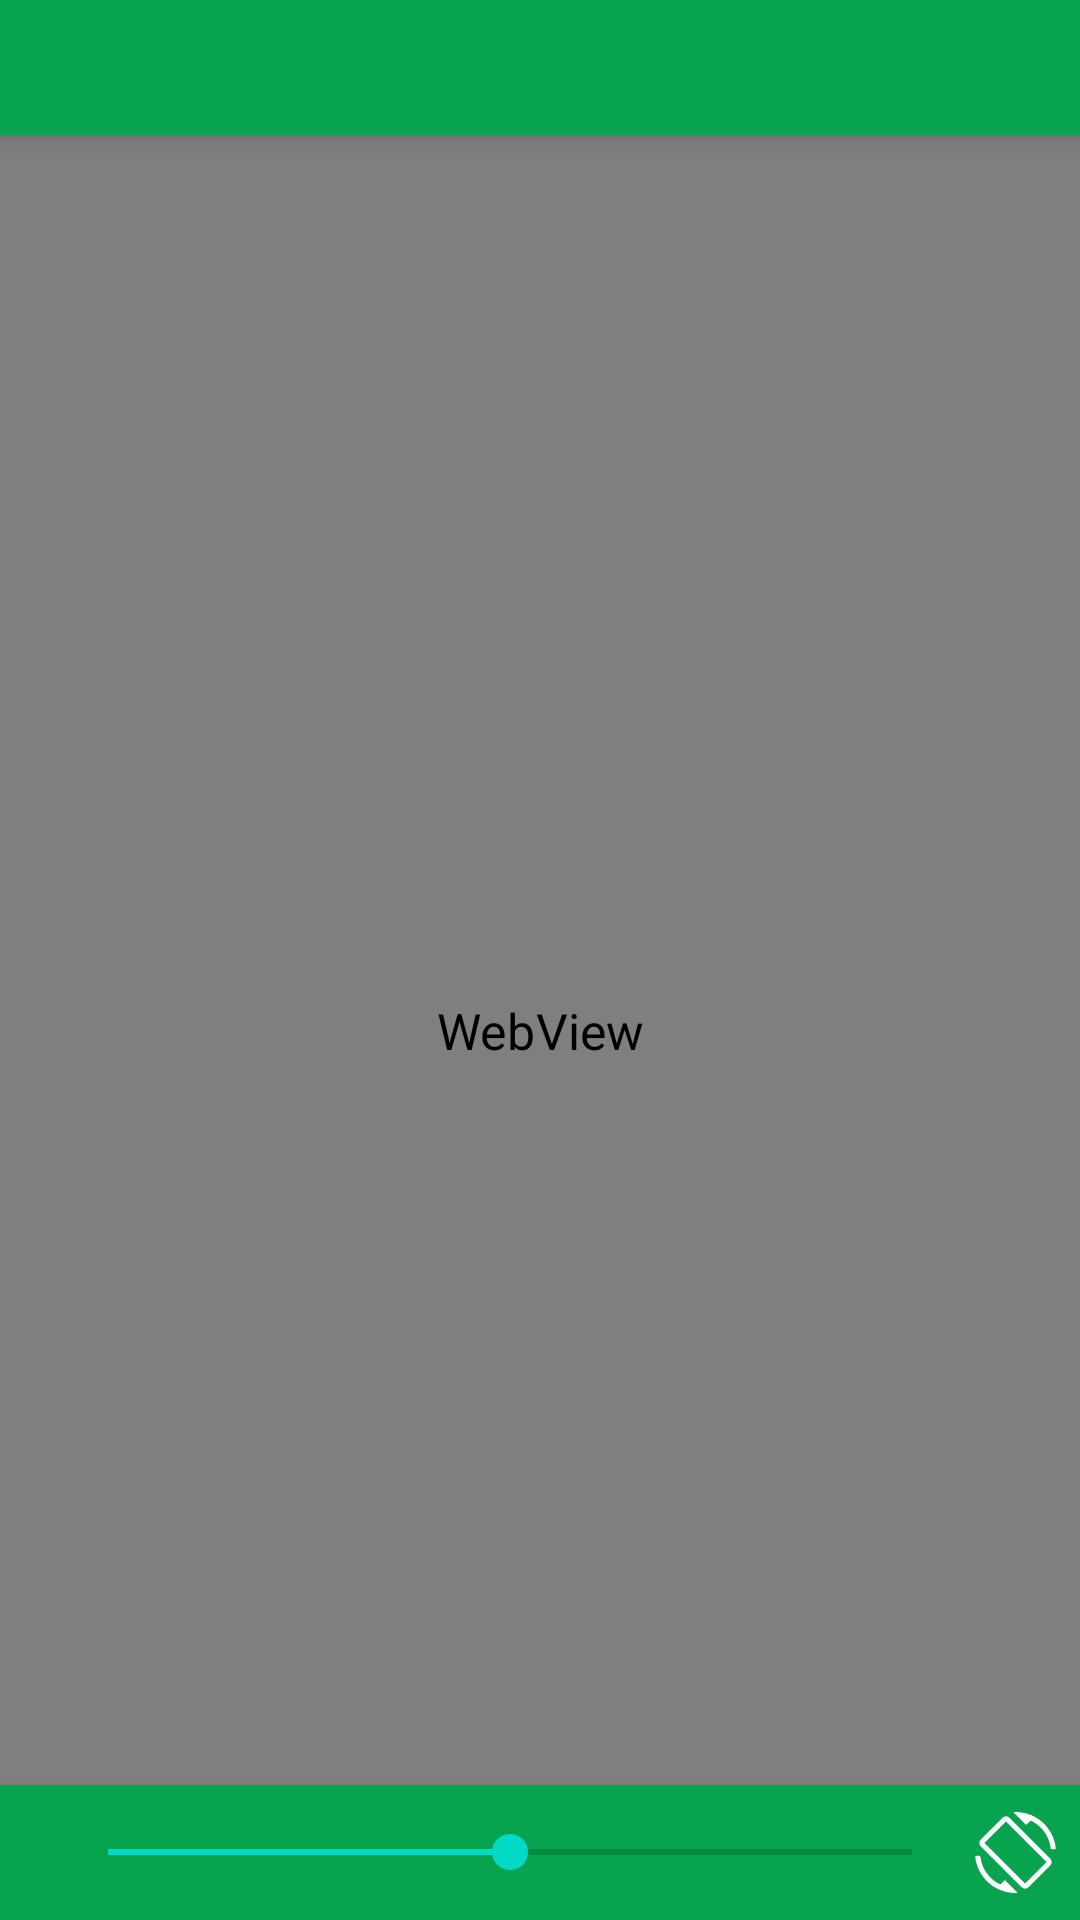

Layout XML and referenced resources for this Android screen:
<!-- AndroidManifest.xml: application theme Theme.SohozBoi -->
<!-- res/layout/activity_pdf_web_view.xml -->
<RelativeLayout xmlns:android="http://schemas.android.com/apk/res/android"
    xmlns:tools="http://schemas.android.com/tools"
    android:layout_width="match_parent"
    android:layout_height="match_parent"
    tools:context=".pdfWebView">



    <RelativeLayout
        android:id="@+id/toplayout"
        android:layout_width="match_parent"
        android:layout_height="45dp"
        android:elevation="5dp"
        android:background="@color/statusBar">



        <ImageView
            android:layout_width="39dp"
            android:layout_height="39dp"
            android:src="@drawable/back"
            android:id="@+id/back"
            android:layout_centerInParent="true"
            android:layout_alignParentLeft="true"
            android:foreground="@drawable/ripple_effect"
            android:padding="5dp"/>



        <TextView
            android:id="@+id/bookName"
            android:layout_width="wrap_content"
            android:layout_height="wrap_content"
            android:text=""
            android:maxLines="1"
            android:ellipsize="end"
            android:layout_centerInParent="true"
            android:layout_alignParentLeft="true"
            android:layout_marginLeft="60dp"
            android:textStyle="bold"
            android:fontFamily="@font/changa"
            android:textColor="@color/white"
            android:textSize="16sp"/>


    </RelativeLayout>









    <RelativeLayout
        android:id="@+id/bottomlayout"
        android:layout_width="match_parent"
        android:layout_height="45dp"
        android:layout_alignParentBottom="true"
        android:elevation="5dp"
        android:background="@color/statusBar">


        <SeekBar
            android:id="@+id/seekBar"
            android:layout_width="300dp"
            android:layout_height="wrap_content"
            android:max="100"
            android:layout_marginLeft="20dp"
            android:layout_centerInParent="true"
            android:layout_alignParentLeft="true"
            android:progress="50"/>


        <TextView
            android:id="@+id/pageNumberTextView"
            android:layout_width="wrap_content"
            android:layout_height="wrap_content"
            android:text="Page 1 of 1"
            android:layout_centerInParent="true"
            android:layout_alignParentRight="true"
            android:layout_marginRight="80dp"
            android:textStyle="bold"
            android:fontFamily="@font/changa"
            android:textColor="@color/white"
            android:visibility="gone"
            android:textSize="16sp"/>

        <ImageView
            android:id="@+id/rotate"
            android:layout_width="27dp"
            android:layout_height="27dp"
            android:layout_marginRight="8dp"
            android:src="@drawable/rotation"
            android:layout_alignParentRight="true"
            android:layout_centerInParent="true"
            android:foreground="@drawable/ripple_effect"
            />



    </RelativeLayout>




    <ProgressBar
        android:id="@+id/progressbar"
        style="?android:attr/progressBarStyleHorizontal"
        android:layout_width="match_parent"
        android:layout_height="5dp"
        android:layout_alignParentTop="true"
        android:visibility="gone" />


    <WebView
        android:id="@+id/webView"
        android:layout_width="match_parent"
        android:layout_height="match_parent"
        android:background="@android:color/white"
        android:layout_marginTop="47dp"
        android:scaleX="1.2"
        android:scaleY="1.2" />



</RelativeLayout>
<!-- resources referenced by this layout -->
<resources>
  <color name="statusBar">#08a34f</color>
  <color name="white">#FFFFFFFF</color>
  <!-- drawable rotation: png bitmap (drawable, 2641 bytes) -->
  <style name="Theme.SohozBoi" parent="Base.Theme.SohozBoi" />
  <style name="Base.Theme.SohozBoi" parent="Theme.MaterialComponents.Light.NoActionBar">
          <item name="android:statusBarColor">@color/statusBar</item>
          <item name="android:navigationBarColor">@color/statusBar</item>
          <item name="android:windowLightNavigationBar" tools:ignore="NewApi">false</item>
      </style>
</resources>
